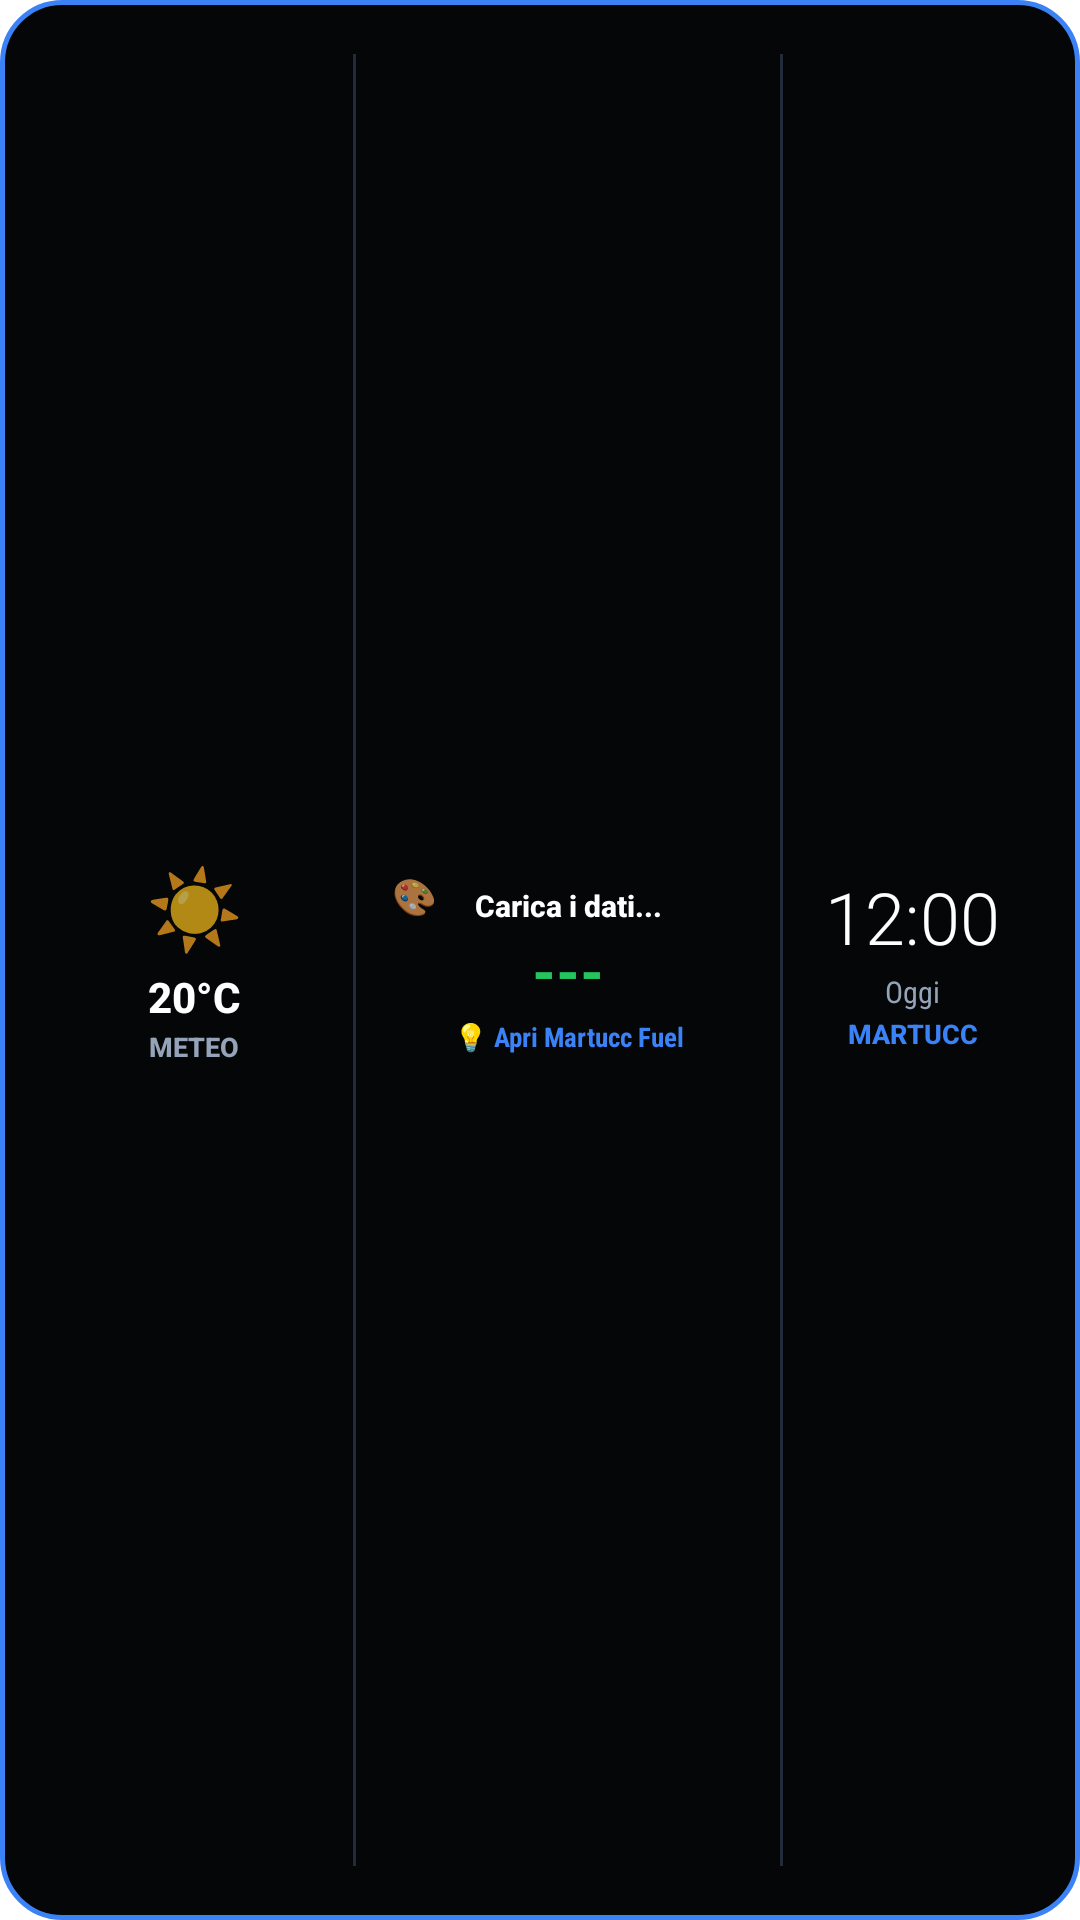

This screen was rendered from an Android layout file. Write that file and the resources it references.
<!-- AndroidManifest.xml: application theme AppTheme -->
<!-- res/layout/martucc_fuel_widget.xml -->
<?xml version="1.0" encoding="utf-8"?>
<LinearLayout xmlns:android="http://schemas.android.com/apk/res/android"
    android:id="@+id/widget_root"
    android:layout_width="match_parent"
    android:layout_height="match_parent"
    android:orientation="horizontal"
    android:background="@drawable/widget_background"
    android:padding="12dp"
    android:weightSum="10">

    
    <LinearLayout
        android:id="@+id/widget_weather_layout"
        android:layout_width="0dp"
        android:layout_height="match_parent"
        android:layout_weight="3.2"
        android:orientation="vertical"
        android:gravity="center"
        android:paddingLeft="4dp">

        <TextView
            android:id="@+id/widget_weather_icon"
            android:layout_width="wrap_content"
            android:layout_height="wrap_content"
            android:text="☀️"
            android:textSize="26sp" />

        <TextView
            android:id="@+id/widget_weather_temp"
            android:layout_width="wrap_content"
            android:layout_height="wrap_content"
            android:text="20°C"
            android:textColor="#FFFFFF"
            android:textSize="14sp"
            android:textStyle="bold"
            android:fontFamily="sans-serif-medium"
            android:layout_marginTop="3dp" />

        <TextView
            android:id="@+id/widget_weather_desc"
            android:layout_width="wrap_content"
            android:layout_height="wrap_content"
            android:text="Meteo"
            android:textColor="#94A3B8"
            android:textSize="9sp"
            android:textStyle="bold"
            android:fontFamily="sans-serif-medium"
            android:textAllCaps="true"
            android:layout_marginTop="1dp" />
    </LinearLayout>

    
    <ImageView
        android:layout_width="1dp"
        android:layout_height="match_parent"
        android:background="#222A3C"
        android:layout_marginTop="6dp"
        android:layout_marginBottom="6dp"
        android:layout_marginLeft="4dp"
        android:layout_marginRight="4dp" />

    
    <LinearLayout
        android:id="@+id/widget_fuel_layout"
        android:layout_width="0dp"
        android:layout_height="match_parent"
        android:layout_weight="4.2"
        android:orientation="vertical"
        android:gravity="center"
        android:paddingLeft="6dp"
        android:paddingRight="6dp">

        
        <TextView
            android:id="@+id/widget_style_btn"
            android:layout_width="wrap_content"
            android:layout_height="wrap_content"
            android:text="🎨"
            android:textSize="12sp"
            android:gravity="center"
            android:layout_gravity="left"
            android:padding="2dp"
            android:layout_marginBottom="-14dp" />

        <TextView
            android:id="@+id/widget_fuel_station"
            android:layout_width="wrap_content"
            android:layout_height="wrap_content"
            android:text="Carica i dati..."
            android:textColor="#FFFFFF"
            android:textSize="10sp"
            android:textStyle="bold"
            android:fontFamily="sans-serif-medium"
            android:ellipsize="end"
            android:singleLine="true"
            android:gravity="center" />

        <TextView
            android:id="@+id/widget_fuel_price"
            android:layout_width="wrap_content"
            android:layout_height="wrap_content"
            android:text="---"
            android:textColor="#22C55E"
            android:textSize="19sp"
            android:textStyle="bold"
            android:fontFamily="sans-serif-medium"
            android:layout_marginTop="2dp" />

        <TextView
            android:id="@+id/widget_ai_tip"
            android:layout_width="wrap_content"
            android:layout_height="wrap_content"
            android:text="💡 Apri Martucc Fuel"
            android:textColor="#3B82F6"
            android:textSize="9sp"
            android:textStyle="bold"
            android:fontFamily="sans-serif-condensed"
            android:ellipsize="end"
            android:singleLine="true"
            android:gravity="center"
            android:layout_marginTop="3dp" />
    </LinearLayout>

    
    <ImageView
        android:layout_width="1dp"
        android:layout_height="match_parent"
        android:background="#222A3C"
        android:layout_marginTop="6dp"
        android:layout_marginBottom="6dp"
        android:layout_marginLeft="4dp"
        android:layout_marginRight="4dp" />

    
    <LinearLayout
        android:id="@+id/widget_clock_layout"
        android:layout_width="0dp"
        android:layout_height="match_parent"
        android:layout_weight="2.6"
        android:orientation="vertical"
        android:gravity="center"
        android:paddingRight="4dp">

        <TextClock
            android:id="@+id/widget_text_clock"
            android:layout_width="wrap_content"
            android:layout_height="wrap_content"
            android:format12Hour="hh:mm"
            android:format24Hour="HH:mm"
            android:textColor="#FFFFFF"
            android:textSize="24sp"
            android:fontFamily="sans-serif-light" /> 

        <TextView
            android:id="@+id/widget_date"
            android:layout_width="wrap_content"
            android:layout_height="wrap_content"
            android:text="Oggi"
            android:textColor="#94A3B8"
            android:textSize="10sp"
            android:fontFamily="sans-serif-condensed"
            android:layout_marginTop="2dp" />

        <TextView
            android:id="@+id/widget_clock_label"
            android:layout_width="wrap_content"
            android:layout_height="wrap_content"
            android:text="Martucc"
            android:textColor="#3B82F6"
            android:textSize="9sp"
            android:textStyle="bold"
            android:fontFamily="sans-serif-medium"
            android:textAllCaps="true"
            android:layout_marginTop="1dp" />
    </LinearLayout>

</LinearLayout>
<!-- resources referenced by this layout -->
<resources>
  <!-- drawable widget_background (drawable) -->
  <?xml version="1.0" encoding="utf-8"?>
  <shape xmlns:android="http://schemas.android.com/apk/res/android">
      <solid android:color="#050607" />
      <stroke android:width="1.5dp" android:color="#3B82F6" />
      <corners android:radius="20dp" />
  </shape>
  <style name="AppTheme" parent="Theme.AppCompat.NoActionBar">
          <item name="colorPrimary">@color/mf_fondo</item>
          <item name="colorPrimaryDark">@color/mf_fondo</item>
          <item name="colorAccent">#0A84FF</item>
          <item name="android:windowBackground">@color/mf_fondo</item>
          <item name="android:statusBarColor">@color/mf_fondo</item>
          <item name="android:navigationBarColor">@color/mf_fondo</item>
          <item name="android:windowLightStatusBar">false</item>
      </style>
</resources>
